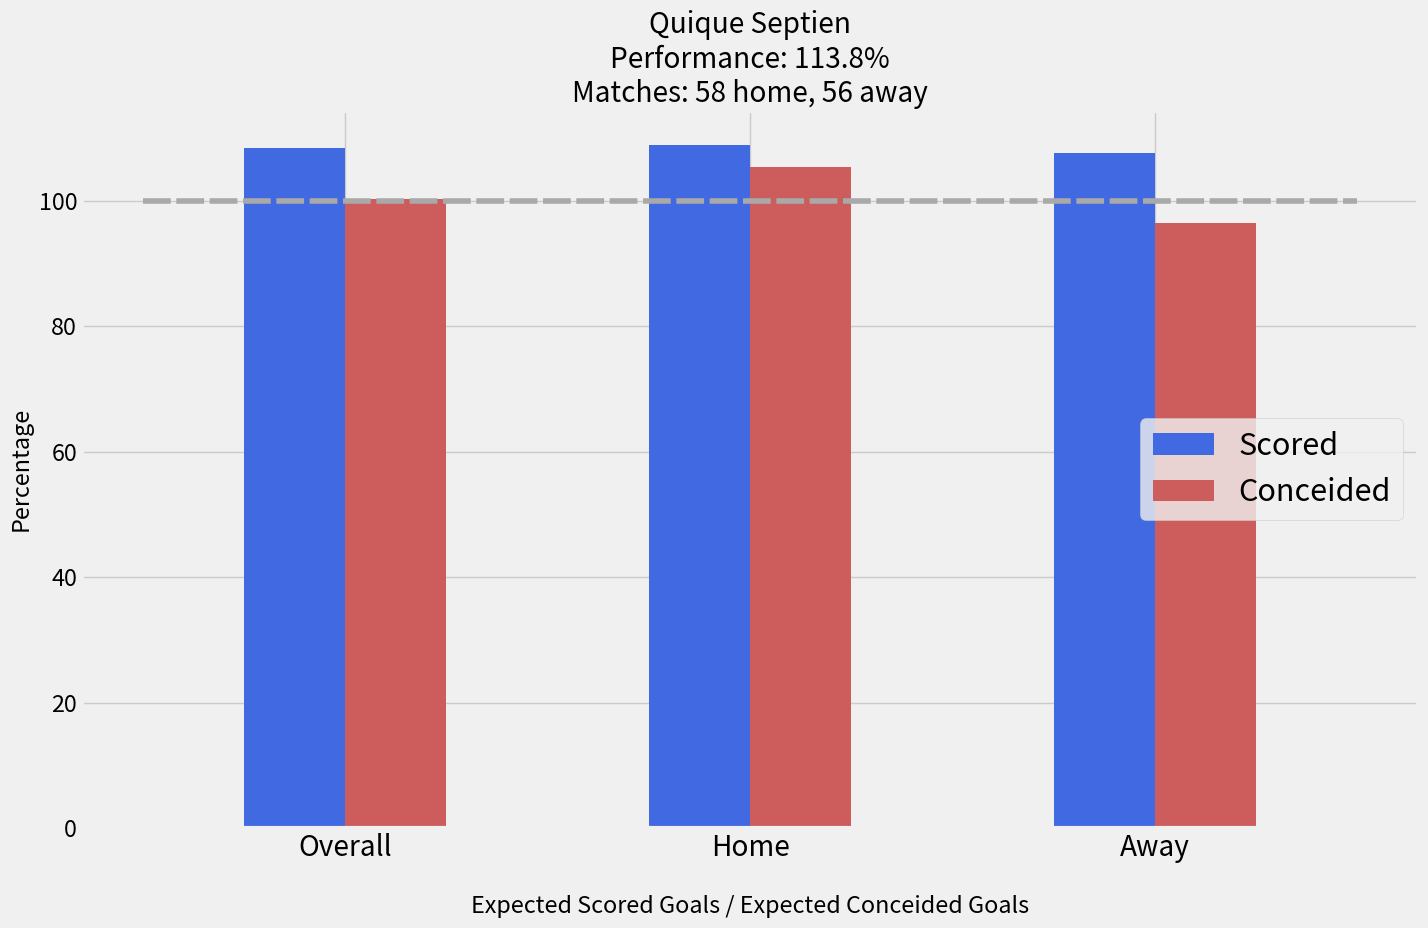

This chart was generated by the following Python code:
import pandas as pd
import numpy as np
from matplotlib import pyplot as plt
import matplotlib.pylab as pylab
params = {'legend.fontsize': 22,
          'figure.figsize': (14.5, 9.5),
         'axes.labelsize': 'x-large',
         'axes.titlesize':60,
         'xtick.labelsize':'x-large',
         'ytick.labelsize':'large',
         'legend.loc':'right'}
pylab.rcParams.update(params)

plt.style.use('fivethirtyeight')

x_results = ['Overall','Home','Away']

x_indexes = np.arange(len(x_results))
width = 0.25

y_s_goals = [108.4,109,107.6]
plt.bar(x_indexes - width/2, y_s_goals, width=0.25, color='royalblue', label='Scored')

y_c_goals = [100.4,105.4,96.5]
plt.bar(x_indexes + width/2, y_c_goals, width=0.25, color='indianred', label='Conceided')

plt.legend()
plt.xticks(ticks=x_indexes, labels=x_results)

x_line_coordinates = [-0.5, 2.5]
y_line_coordinates = [100, 100]
plt.plot(x_line_coordinates, y_line_coordinates, color='darkgrey',linestyle=(0,(5,1)))

plt.title('Quique Septien\nPerformance: 113.8%\nMatches: 58 home, 56 away')
plt.xlabel('\nExpected Scored Goals / Expected Conceided Goals')
plt.ylabel('Percentage')
plt.tight_layout()

plt.show()